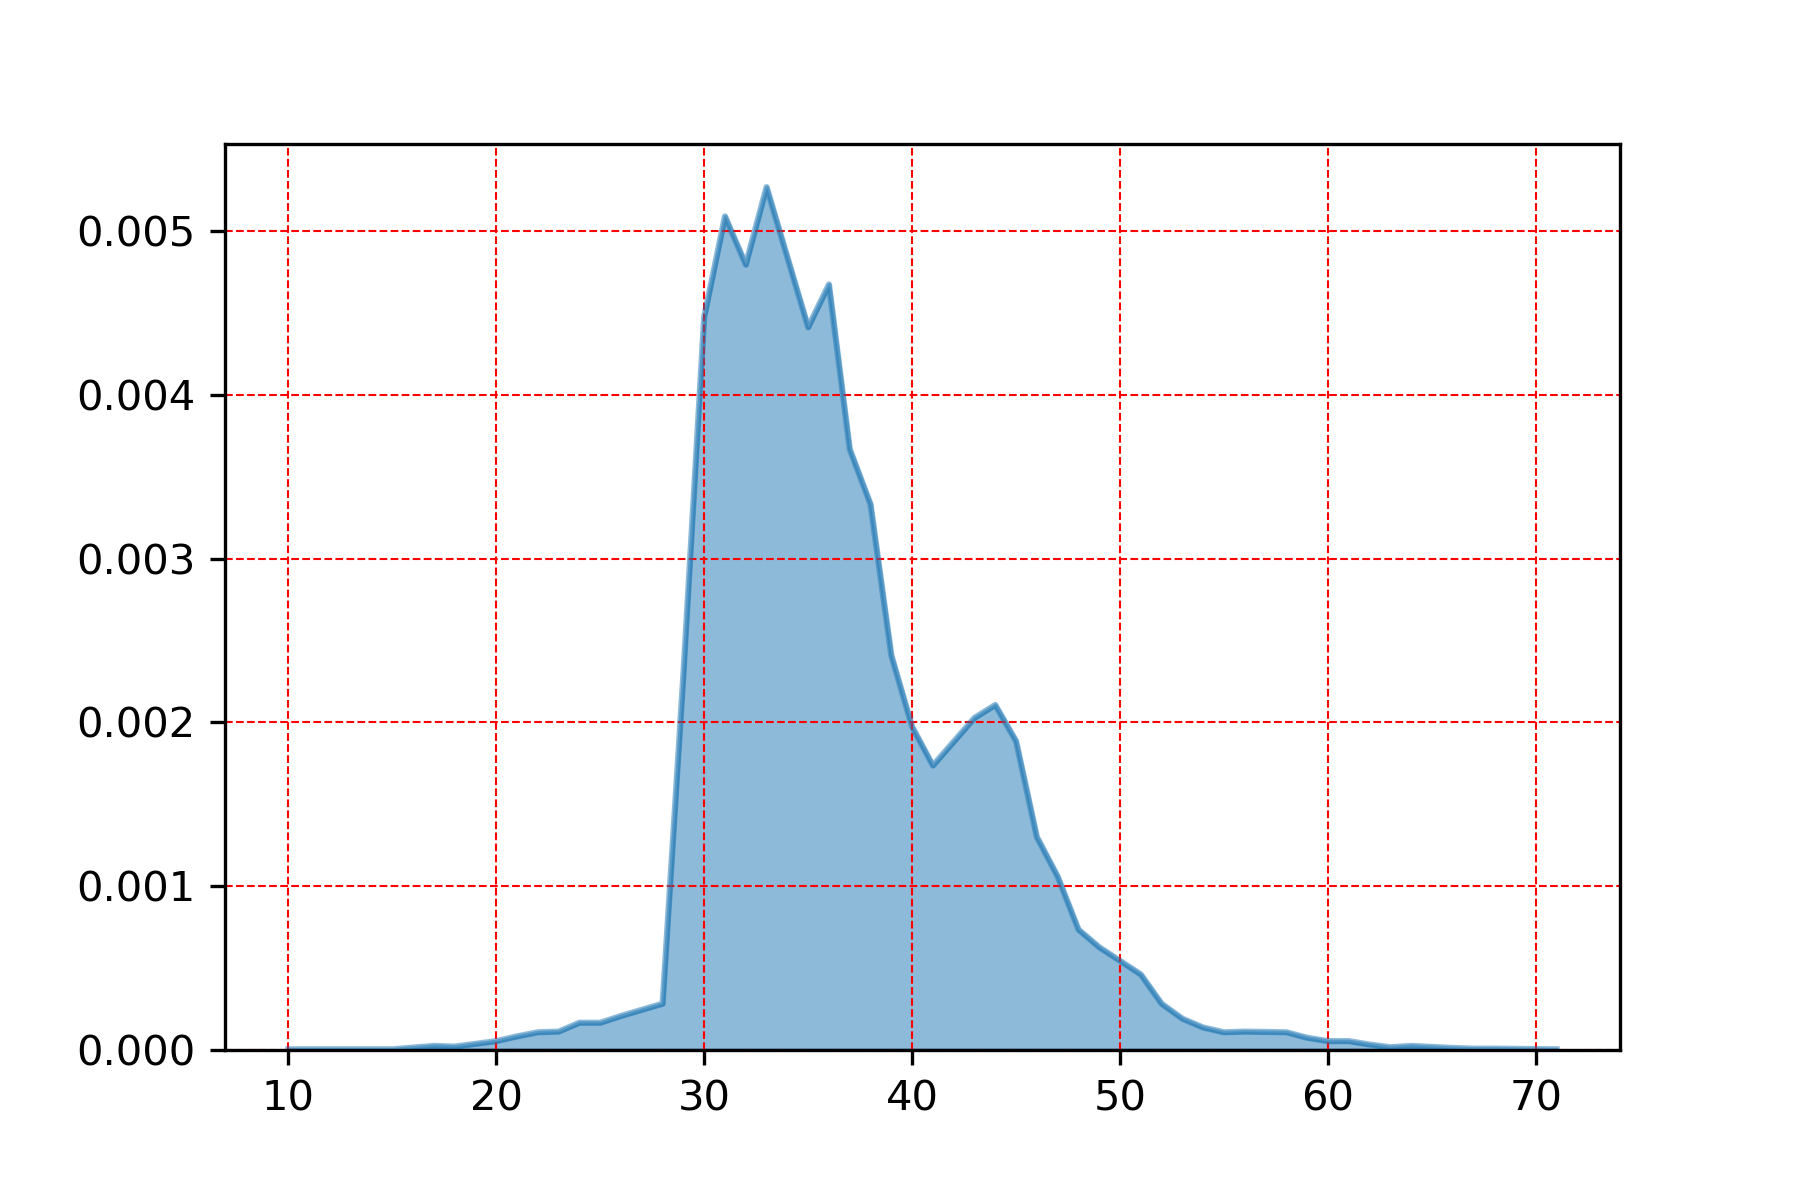

The file beside this chart, header and first rows:
, gust
33.0, 0.005267
31.0, 0.005088
32.0, 0.004793
36.0, 0.004673
30.0, 0.004474
35.0, 0.004411
37.0, 0.003668
38.0, 0.003331
39.0, 0.002409
29.0, 0.002293
44.0, 0.002106
43.0, 0.002027
40.0, 0.001973
45.0, 0.001886
41.0, 0.001736
46.0, 0.0013
47.0, 0.001059
48.0, 0.0007352
49.0, 0.0006272
51.0, 0.0004611
28.0, 0.0002825
52.0, 0.0002825
26.0, 0.0002077
53.0, 0.0001911
25.0, 0.0001661
24.0, 0.0001661
54.0, 0.0001371
56.0, 0.0001122
23.0, 0.0001122
22.0, 0.000108
55.0, 0.000108
58.0, 0.000108
21.0, 8.307476313308161e-05
59.0, 7.476728681977346e-05
20.0, 5.399859603650305e-05
60.0, 5.399859603650305e-05
61.0, 5.399859603650305e-05
62.0, 3.322990525323265e-05
64.0, 2.4922428939924486e-05
17.0, 2.4922428939924486e-05
18.0, 2.0768690783270403e-05
63.0, 1.6614952626616324e-05
66.0, 1.2461214469962243e-05
68.0, 8.307476313308162e-06
67.0, 8.307476313308162e-06
71.0, 4.153738156654081e-06
14.0, 4.153738156654081e-06
15.0, 4.153738156654081e-06
10.0, 4.153738156654081e-06
